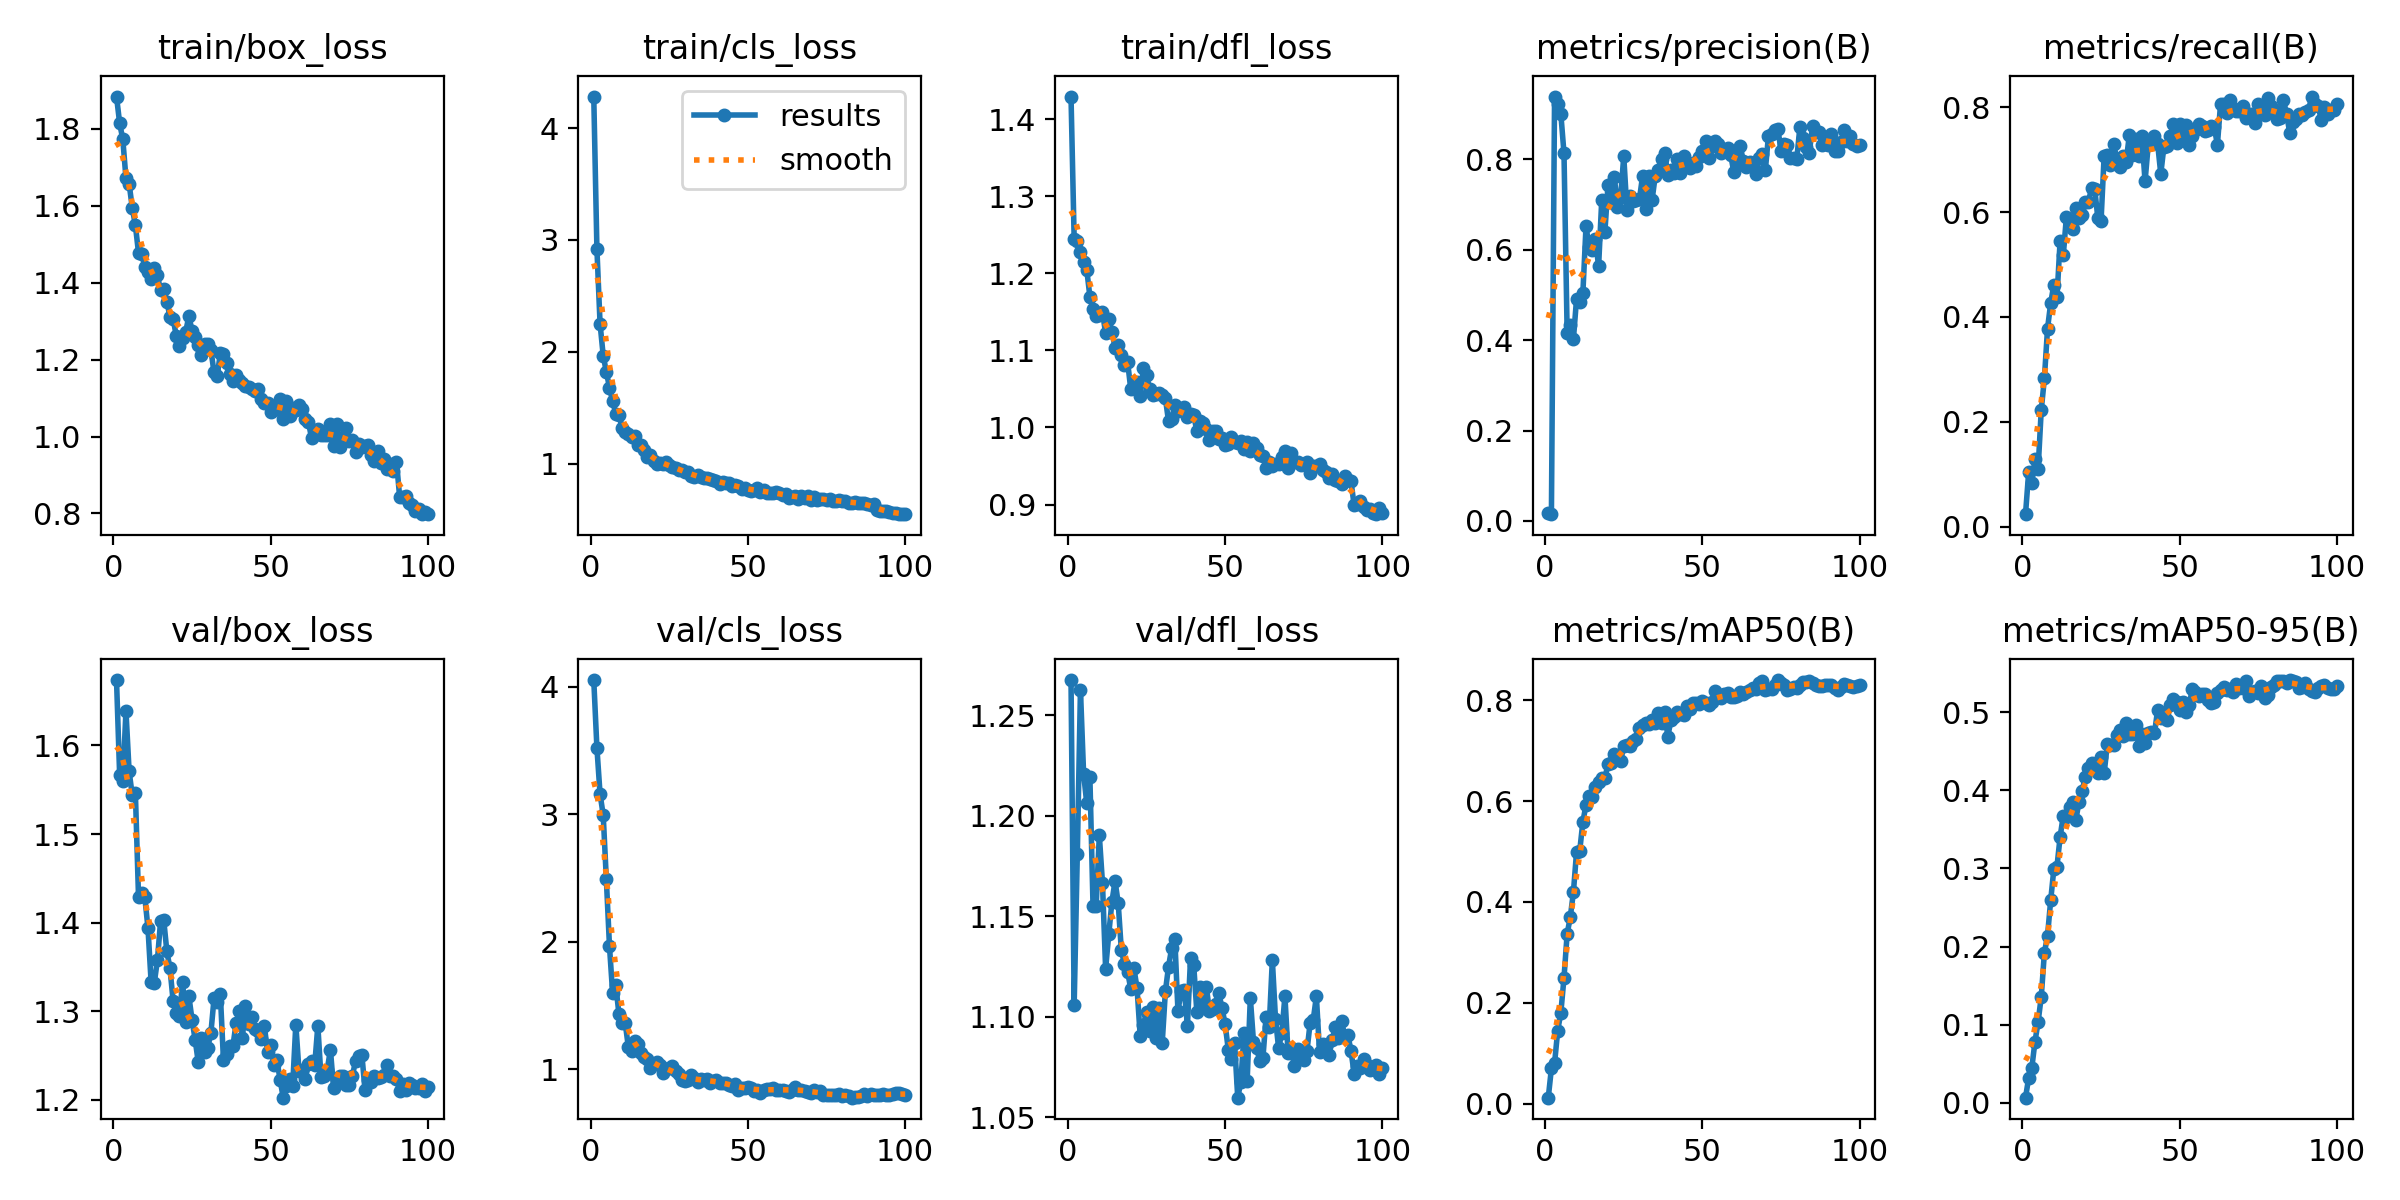

Values plotted in this chart, from the file beside it:
epoch, time, train/box_loss, train/cls_loss, train/dfl_loss, metrics/precision(B), metrics/recall(B), metrics/mAP50(B), metrics/mAP50-95(B), val/box_loss, val/cls_loss, val/dfl_loss, lr/pg0, lr/pg1, lr/pg2
1, 7.266, 1.884, 4.281, 1.429, 0.01657, 0.02371, 0.01177, 0.00662, 1.674, 4.052, 1.268, 0.0001077, 0.0001077, 0.0001077
2, 13.37, 1.814, 2.919, 1.245, 0.01505, 0.1035, 0.06965, 0.03192, 1.566, 3.521, 1.106, 0.0002208, 0.0002208, 0.0002208
3, 19.93, 1.772, 2.252, 1.242, 0.9384, 0.08274, 0.0796, 0.04482, 1.56, 3.159, 1.181, 0.0003317, 0.0003317, 0.0003317
4, 26.31, 1.672, 1.965, 1.228, 0.9223, 0.1291, 0.1447, 0.07808, 1.639, 2.994, 1.263, 0.0004402, 0.0004402, 0.0004402
5, 32.59, 1.657, 1.82, 1.214, 0.8998, 0.1097, 0.1806, 0.1035, 1.571, 2.488, 1.221, 0.0005465, 0.0005465, 0.0005465
6, 38.76, 1.595, 1.68, 1.205, 0.8129, 0.2223, 0.2493, 0.1356, 1.544, 1.964, 1.206, 0.0006505, 0.0006505, 0.0006505
7, 45.08, 1.549, 1.557, 1.17, 0.4167, 0.2827, 0.3364, 0.1921, 1.546, 1.595, 1.219, 0.0007233, 0.0007233, 0.0007233
8, 51.21, 1.477, 1.448, 1.153, 0.4333, 0.3778, 0.3698, 0.214, 1.429, 1.659, 1.155, 0.0007157, 0.0007157, 0.0007157
9, 57.35, 1.475, 1.436, 1.144, 0.4026, 0.4262, 0.4197, 0.2592, 1.434, 1.433, 1.155, 0.0007081, 0.0007081, 0.0007081
10, 63.34, 1.44, 1.321, 1.146, 0.4919, 0.4618, 0.4997, 0.2989, 1.429, 1.361, 1.19, 0.0007005, 0.0007005, 0.0007005
11, 69.2, 1.429, 1.28, 1.15, 0.484, 0.4372, 0.5014, 0.3024, 1.394, 1.362, 1.167, 0.0006929, 0.0006929, 0.0006929
12, 75.24, 1.409, 1.264, 1.122, 0.5039, 0.5451, 0.5585, 0.3404, 1.333, 1.173, 1.124, 0.0006853, 0.0006853, 0.0006853
13, 81.02, 1.437, 1.236, 1.141, 0.6514, 0.5171, 0.5926, 0.3675, 1.332, 1.143, 1.141, 0.0006776, 0.0006776, 0.0006776
14, 86.79, 1.419, 1.244, 1.124, 0.605, 0.5912, 0.6092, 0.3661, 1.358, 1.22, 1.157, 0.00067, 0.00067, 0.00067
15, 92.61, 1.38, 1.17, 1.104, 0.5995, 0.5765, 0.6086, 0.379, 1.402, 1.202, 1.168, 0.0006624, 0.0006624, 0.0006624
16, 98.4, 1.384, 1.167, 1.107, 0.6226, 0.5674, 0.6285, 0.3854, 1.404, 1.13, 1.157, 0.0006548, 0.0006548, 0.0006548
17, 104.4, 1.351, 1.123, 1.094, 0.5628, 0.6077, 0.6376, 0.3621, 1.368, 1.093, 1.133, 0.0006472, 0.0006472, 0.0006472
18, 110.2, 1.311, 1.062, 1.08, 0.7099, 0.5886, 0.6453, 0.3854, 1.348, 1.081, 1.126, 0.0006396, 0.0006396, 0.0006396
19, 116.1, 1.306, 1.073, 1.085, 0.6395, 0.5938, 0.6448, 0.399, 1.311, 1.012, 1.122, 0.000632, 0.000632, 0.000632
20, 122, 1.261, 1.025, 1.049, 0.7439, 0.6185, 0.6743, 0.4169, 1.298, 1.042, 1.114, 0.0006244, 0.0006244, 0.0006244
21, 127.8, 1.234, 0.998, 1.054, 0.7138, 0.6201, 0.6756, 0.4284, 1.294, 1.053, 1.124, 0.0006167, 0.0006167, 0.0006167
22, 133.7, 1.256, 1.002, 1.059, 0.7609, 0.6457, 0.6938, 0.4348, 1.333, 1.032, 1.114, 0.0006091, 0.0006091, 0.0006091
23, 139.7, 1.272, 0.9929, 1.041, 0.6943, 0.6442, 0.6878, 0.4315, 1.288, 0.9702, 1.09, 0.0006015, 0.0006015, 0.0006015
24, 145.5, 1.313, 1.01, 1.077, 0.7167, 0.588, 0.6794, 0.4217, 1.317, 1, 1.096, 0.0005939, 0.0005939, 0.0005939
25, 151.4, 1.275, 0.988, 1.068, 0.8065, 0.582, 0.7084, 0.443, 1.291, 1.007, 1.102, 0.0005863, 0.0005863, 0.0005863
26, 157.3, 1.26, 0.9717, 1.05, 0.6873, 0.7078, 0.7112, 0.4216, 1.268, 1.023, 1.093, 0.0005787, 0.0005787, 0.0005787
27, 163.3, 1.238, 0.9607, 1.043, 0.7175, 0.7087, 0.7099, 0.4593, 1.242, 0.985, 1.105, 0.0005711, 0.0005711, 0.0005711
28, 169.3, 1.212, 0.9467, 1.043, 0.7086, 0.6904, 0.7192, 0.458, 1.269, 0.9646, 1.089, 0.0005634, 0.0005634, 0.0005634
29, 175.3, 1.24, 0.9438, 1.044, 0.7089, 0.73, 0.7238, 0.4574, 1.254, 0.9145, 1.105, 0.0005558, 0.0005558, 0.0005558
30, 181.2, 1.241, 0.929, 1.042, 0.7123, 0.7012, 0.7458, 0.4704, 1.259, 0.9064, 1.087, 0.0005482, 0.0005482, 0.0005482
31, 187.4, 1.226, 0.9244, 1.038, 0.7639, 0.6855, 0.7498, 0.4766, 1.276, 0.9137, 1.113, 0.0005406, 0.0005406, 0.0005406
32, 194.1, 1.167, 0.8852, 1.008, 0.6893, 0.706, 0.755, 0.4697, 1.315, 0.9519, 1.125, 0.000533, 0.000533, 0.000533
33, 200.5, 1.157, 0.8769, 1.011, 0.7621, 0.696, 0.7534, 0.4864, 1.311, 0.9294, 1.134, 0.0005254, 0.0005254, 0.0005254
34, 206.8, 1.216, 0.8944, 1.029, 0.7098, 0.7472, 0.7611, 0.4716, 1.32, 0.9022, 1.139, 0.0005178, 0.0005178, 0.0005178
35, 213, 1.215, 0.8834, 1.022, 0.7626, 0.7083, 0.7557, 0.4722, 1.245, 0.9201, 1.103, 0.0005102, 0.0005102, 0.0005102
36, 219, 1.191, 0.872, 1.023, 0.7759, 0.74, 0.774, 0.483, 1.252, 0.918, 1.113, 0.0005025, 0.0005025, 0.0005025
37, 225.2, 1.163, 0.8676, 1.027, 0.8011, 0.7072, 0.7542, 0.4573, 1.261, 0.9233, 1.114, 0.0004949, 0.0004949, 0.0004949
38, 231.4, 1.143, 0.8591, 1.013, 0.8144, 0.7451, 0.7768, 0.4721, 1.261, 0.8911, 1.095, 0.0004873, 0.0004873, 0.0004873
39, 237.9, 1.159, 0.8518, 1.017, 0.7645, 0.6583, 0.7279, 0.4606, 1.286, 0.9117, 1.129, 0.0004797, 0.0004797, 0.0004797
40, 244.1, 1.148, 0.8455, 1.017, 0.7771, 0.7276, 0.7602, 0.4738, 1.3, 0.9182, 1.126, 0.0004721, 0.0004721, 0.0004721
41, 250.4, 1.14, 0.8181, 0.9949, 0.7692, 0.7307, 0.7661, 0.4747, 1.27, 0.8908, 1.102, 0.0004645, 0.0004645, 0.0004645
42, 256.9, 1.13, 0.8395, 1.008, 0.8001, 0.7459, 0.7762, 0.4729, 1.307, 0.8945, 1.115, 0.0004569, 0.0004569, 0.0004569
43, 263, 1.128, 0.8252, 1.006, 0.7684, 0.7305, 0.7734, 0.5031, 1.286, 0.8939, 1.105, 0.0004492, 0.0004492, 0.0004492
44, 268.9, 1.124, 0.823, 0.9975, 0.8079, 0.6728, 0.7704, 0.492, 1.294, 0.8777, 1.115, 0.0004416, 0.0004416, 0.0004416
45, 274.7, 1.118, 0.7959, 0.9844, 0.7883, 0.725, 0.7894, 0.495, 1.28, 0.8665, 1.103, 0.000434, 0.000434, 0.000434
46, 280.6, 1.123, 0.8087, 0.9954, 0.7798, 0.7258, 0.7832, 0.4896, 1.278, 0.8834, 1.104, 0.0004264, 0.0004264, 0.0004264
47, 286.6, 1.098, 0.7955, 0.996, 0.7917, 0.7446, 0.7937, 0.5089, 1.268, 0.8401, 1.106, 0.0004188, 0.0004188, 0.0004188
48, 292.6, 1.088, 0.7744, 0.985, 0.7846, 0.7672, 0.7952, 0.5163, 1.284, 0.8519, 1.112, 0.0004112, 0.0004112, 0.0004112
49, 298.7, 1.088, 0.78, 0.9869, 0.8037, 0.7309, 0.7924, 0.5133, 1.254, 0.8538, 1.104, 0.0004036, 0.0004036, 0.0004036
50, 304.6, 1.063, 0.7662, 0.9769, 0.8184, 0.7676, 0.798, 0.5024, 1.262, 0.859, 1.096, 0.000396, 0.000396, 0.000396
51, 310.5, 1.07, 0.7541, 0.9785, 0.8406, 0.7377, 0.795, 0.5128, 1.24, 0.8553, 1.084, 0.0003883, 0.0003883, 0.0003883
52, 316.4, 1.078, 0.7664, 0.988, 0.802, 0.7657, 0.7906, 0.4999, 1.245, 0.829, 1.079, 0.0003807, 0.0003807, 0.0003807
53, 322.3, 1.096, 0.7795, 0.9812, 0.8286, 0.7283, 0.796, 0.5087, 1.223, 0.8364, 1.087, 0.0003731, 0.0003731, 0.0003731
54, 328.4, 1.047, 0.7419, 0.9795, 0.8407, 0.7453, 0.8189, 0.529, 1.203, 0.8137, 1.06, 0.0003655, 0.0003655, 0.0003655
55, 334.2, 1.093, 0.7674, 0.983, 0.8333, 0.7574, 0.8075, 0.5257, 1.216, 0.8406, 1.068, 0.0003579, 0.0003579, 0.0003579
56, 340.2, 1.054, 0.7368, 0.9718, 0.8135, 0.7686, 0.8043, 0.5205, 1.223, 0.8433, 1.092, 0.0003503, 0.0003503, 0.0003503
57, 346.2, 1.074, 0.7408, 0.9806, 0.8185, 0.7637, 0.8116, 0.5233, 1.216, 0.8415, 1.068, 0.0003427, 0.0003427, 0.0003427
58, 352.4, 1.07, 0.7336, 0.9696, 0.8249, 0.755, 0.8136, 0.5232, 1.285, 0.8552, 1.109, 0.0003351, 0.0003351, 0.0003351
59, 358.4, 1.082, 0.7435, 0.9798, 0.8092, 0.7567, 0.8054, 0.5156, 1.233, 0.8369, 1.088, 0.0003274, 0.0003274, 0.0003274
60, 368, 1.07, 0.7401, 0.9732, 0.7705, 0.7649, 0.8072, 0.5118, 1.234, 0.8353, 1.085, 0.0003198, 0.0003198, 0.0003198
... 40 more rows
